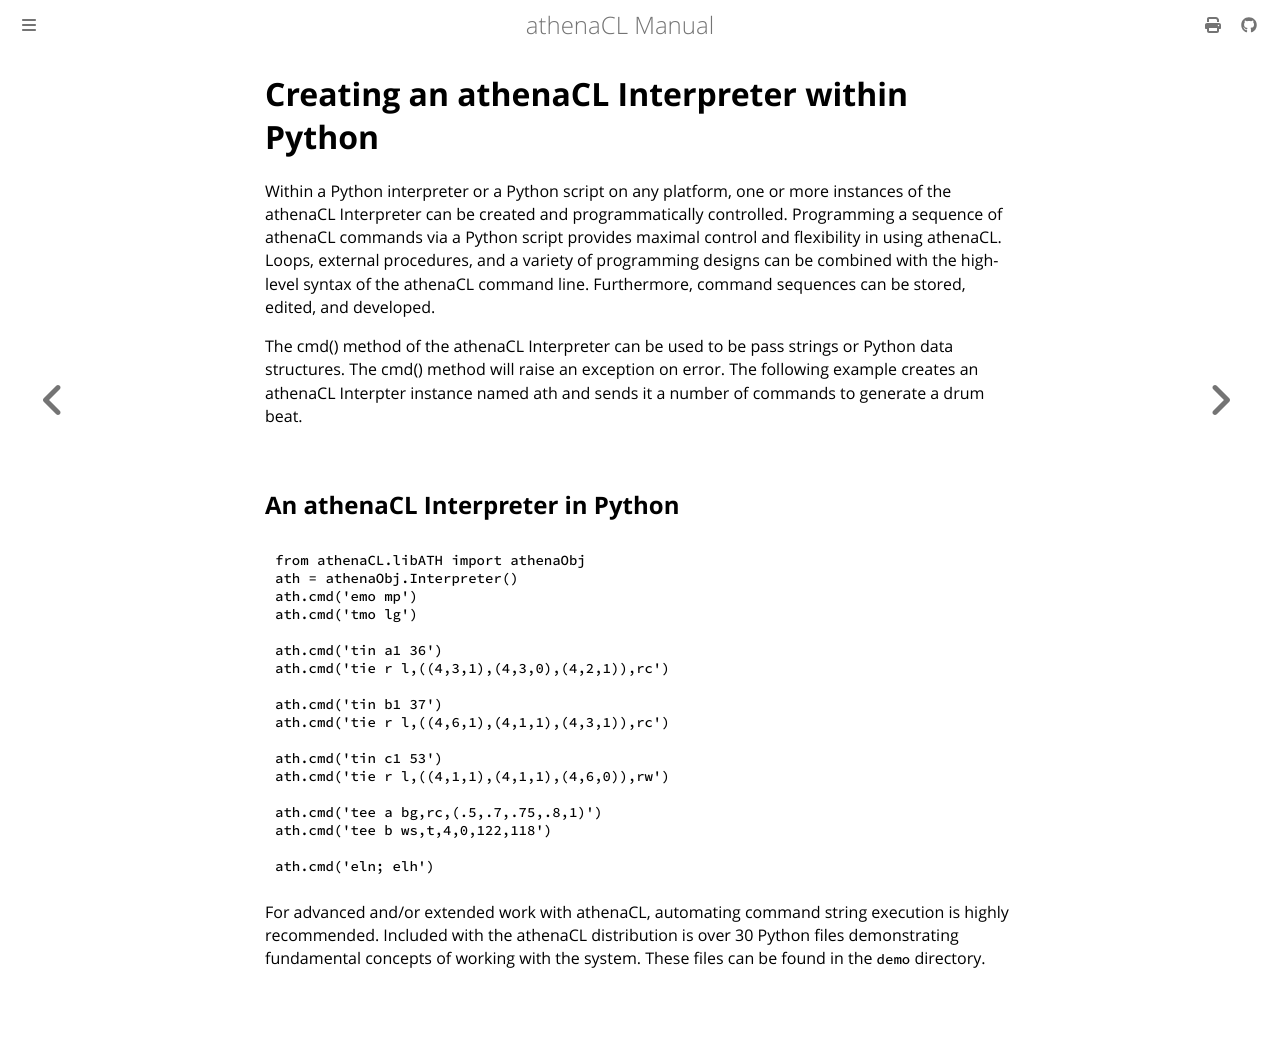

repository: ales-tsurko/athenaCL · page: chapter07/02-creating-an-athenacl-interpreter-within-python.html · generator: mdbook

# Creating an athenaCL Interpreter within Python

Within a Python interpreter or a Python script on any platform, one or more
instances of the athenaCL Interpreter can be created and programmatically
controlled. Programming a sequence of athenaCL commands via a Python script
provides maximal control and flexibility in using athenaCL. Loops, external
procedures, and a variety of programming designs can be combined with the
high-level syntax of the athenaCL command line. Furthermore, command sequences
can be stored, edited, and developed.

The cmd() method of the athenaCL Interpreter can be used to be pass strings or
Python data structures. The cmd() method will raise an exception on error. The
following example creates an athenaCL Interpter instance named ath and sends it
a number of commands to generate a drum beat.




## An athenaCL Interpreter in Python

```
from athenaCL.libATH import athenaObj
ath = athenaObj.Interpreter()
ath.cmd('emo mp')
ath.cmd('tmo lg')

ath.cmd('tin a1 36')
ath.cmd('tie r l,((4,3,1),(4,3,0),(4,2,1)),rc')

ath.cmd('tin b1 37')
ath.cmd('tie r l,((4,6,1),(4,1,1),(4,3,1)),rc')

ath.cmd('tin c1 53')
ath.cmd('tie r l,((4,1,1),(4,1,1),(4,6,0)),rw')

ath.cmd('tee a bg,rc,(.5,.7,.75,.8,1)')
ath.cmd('tee b ws,t,4,0,122,118')

ath.cmd('eln; elh')
```

For advanced and/or extended work with athenaCL, automating command string
execution is highly recommended. Included with the athenaCL distribution is over
30 Python files demonstrating fundamental concepts of working with the system.
These files can be found in the `demo` directory.
